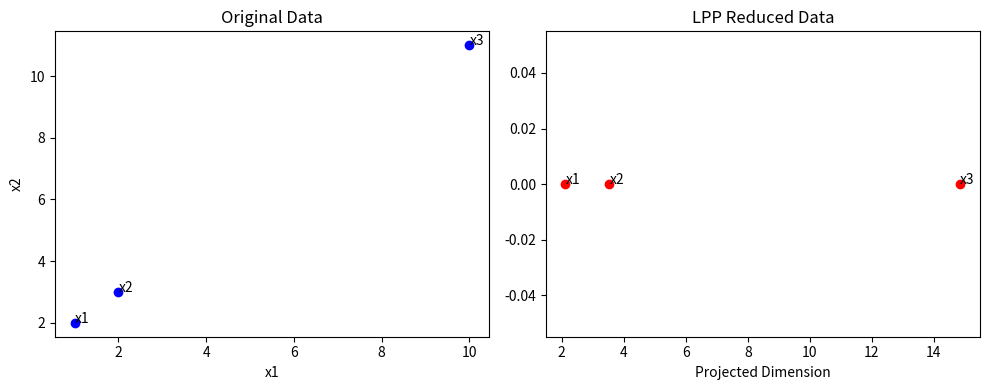

Recreate this plot in Python.
import numpy as np
import matplotlib.pyplot as plt


def locality_preserving_projection(X, W):
    # 计算度矩阵D
    D = np.diag(W.sum(axis=1))

    # 计算拉普拉斯矩阵L
    L = D - W

    # 计算X' * L * X
    XLXT = X.T @ L @ X

    # 特征值分解
    eigenvalues, eigenvectors = np.linalg.eigh(XLXT)

    # 取最小非零特征值对应的特征向量（通常是第二小的，因为最小的特征值对应的特征向量通常是平凡解）
    index = np.argsort(eigenvalues)[1]  # 取第二小的特征值对应的索引
    P = eigenvectors[:, index]

    # 降维结果
    Y = X @ P

    return Y, P


# 定义数据点
X = np.array([[1, 2], [2, 3], [10, 11]])

# 定义权重矩阵
W = np.array([[0, 1, 0],  # x1 和 x2 是邻居
              [1, 0, 0],  # x2 和 x1 是邻居
              [0, 0, 0]])  # x3 没有邻居

# 应用LPP并获取投影矩阵P
Y, P = locality_preserving_projection(X, W)

# 可视化结果
print("Projection Vector P:\n", P)
plt.figure(figsize=(10, 4))
plt.subplot(121)
plt.scatter(X[:, 0], X[:, 1], color='blue')
plt.title("Original Data")
plt.xlabel("x1")
plt.ylabel("x2")
for i, txt in enumerate(['x1', 'x2', 'x3']):
    plt.annotate(txt, (X[i, 0], X[i, 1]))

plt.subplot(122)
plt.scatter(Y, np.zeros_like(Y), color='red')
plt.title("LPP Reduced Data")
plt.xlabel("Projected Dimension")
for i, txt in enumerate(['x1', 'x2', 'x3']):
    plt.annotate(txt, (Y[i], 0))
plt.tight_layout()
plt.show()


